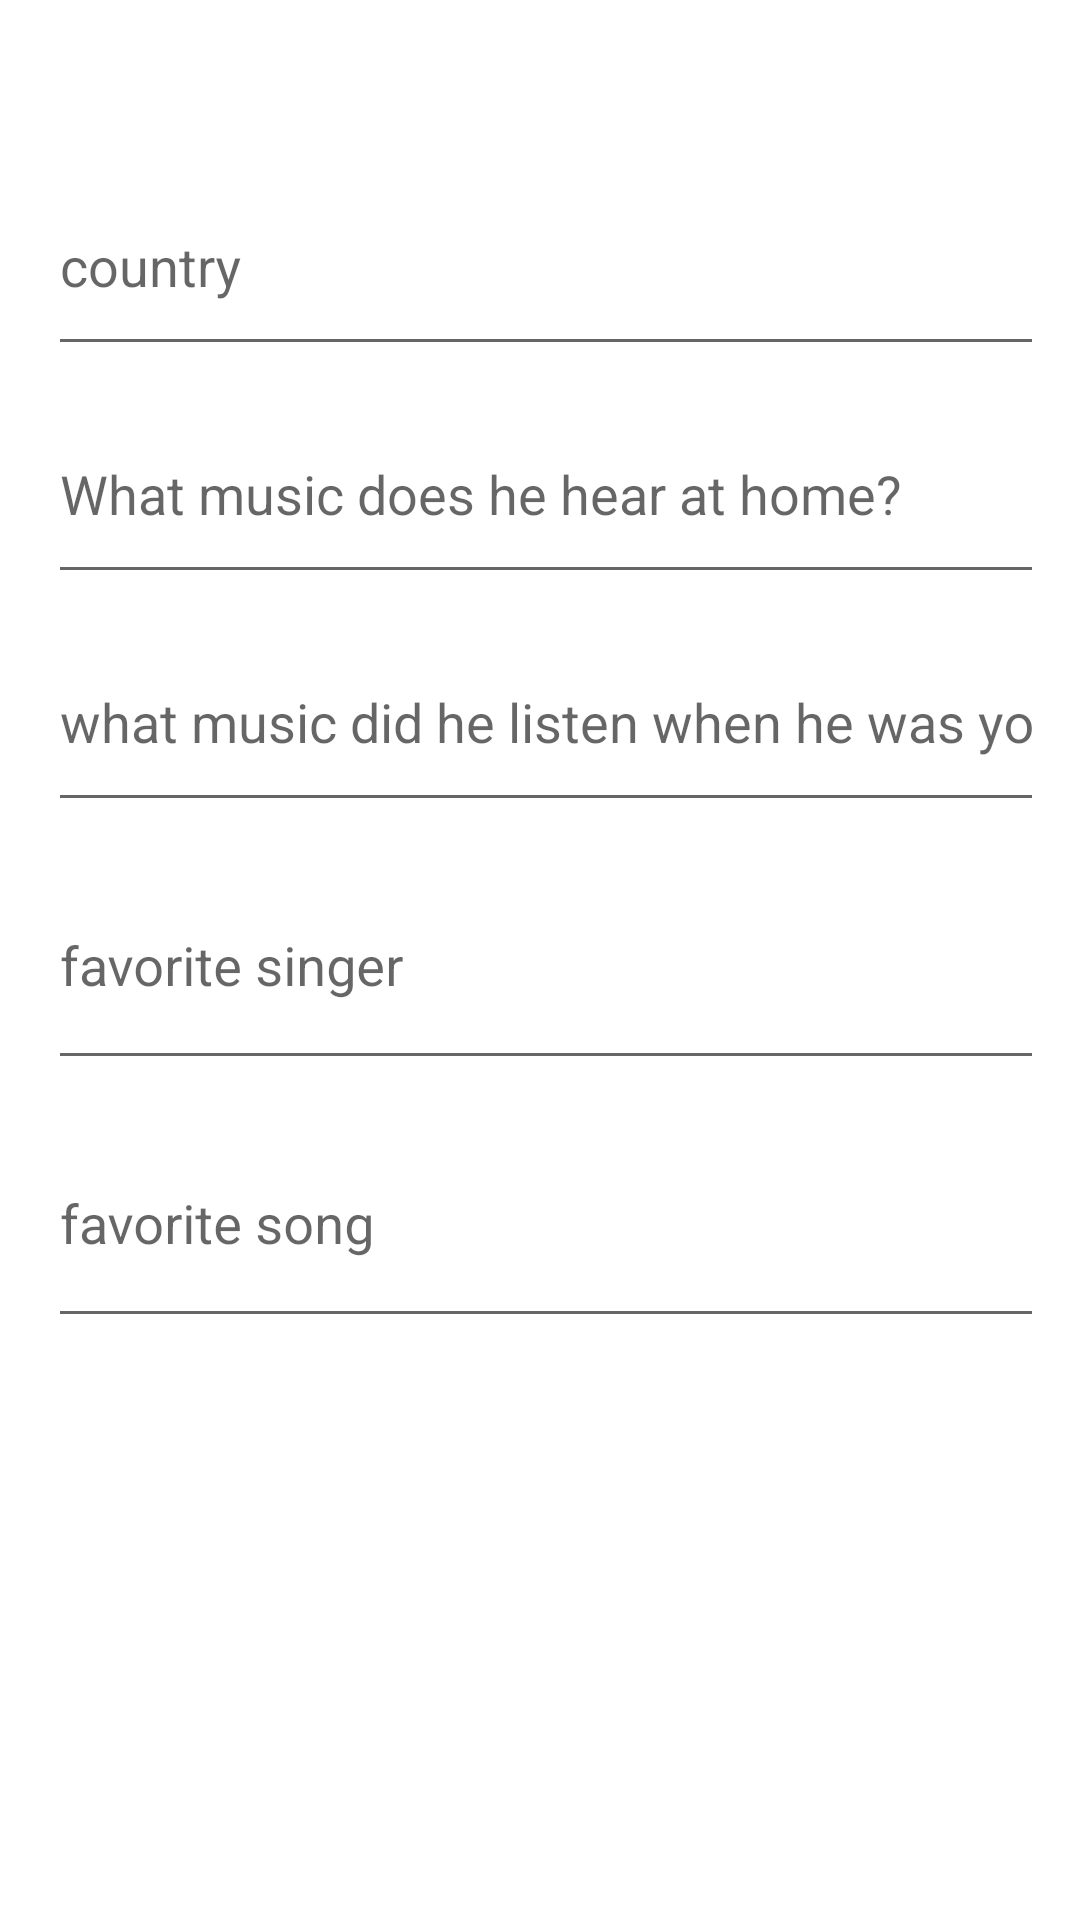

Layout XML and referenced resources for this Android screen:
<!-- AndroidManifest.xml: application theme MyTheme -->
<!-- res/layout/activity_question4.xml -->
<?xml version="1.0" encoding="utf-8"?>
<RelativeLayout xmlns:android="http://schemas.android.com/apk/res/android"
    xmlns:app="http://schemas.android.com/apk/res-auto"
    xmlns:tools="http://schemas.android.com/tools"
    android:id="@+id/activity_question4"
    android:layout_width="match_parent"
    android:layout_height="match_parent"
    android:paddingBottom="@dimen/activity_vertical_margin"
    android:paddingLeft="@dimen/activity_horizontal_margin"
    android:paddingRight="@dimen/activity_horizontal_margin"
    android:paddingTop="@dimen/activity_vertical_margin"
    tools:context="com.example.singold.MyActivities.QuestionaireActivity">
    <ScrollView
        android:layout_width="match_parent"
        android:layout_height="wrap_content">
    <LinearLayout
        android:orientation="vertical"
        android:layout_width="match_parent"
        android:layout_height="match_parent"
        android:weightSum="1"
        android:id="@+id/linearlayout4"
        android:layout_alignParentTop="true"
        android:layout_alignParentStart="true">

        <android.support.design.widget.TextInputLayout
            android:paddingTop="0dp"
            android:id="@+id/ma7azotrapper"
            android:layout_width="wrap_content"
            android:layout_height="wrap_content"
            android:layout_marginTop="30dp">
        <EditText
            android:layout_width="352dp"
            android:inputType="textPersonName"
            android:ems="10"
            android:id="@+id/country"
            android:hint="@string/country"
            android:layout_height="65dp" />
        </android.support.design.widget.TextInputLayout>

        <android.support.design.widget.TextInputLayout
            android:paddingTop="0dp"
            android:id="@+id/diskrapper"
            android:layout_width="wrap_content"
            android:layout_height="wrap_content">
        <EditText
            android:layout_height="65dp"
            android:inputType="textPersonName"
            android:ems="10"
            android:id="@+id/homemusic"
            android:hint="@string/homemusic"
            android:layout_width="352dp" />
        </android.support.design.widget.TextInputLayout>

        <android.support.design.widget.TextInputLayout
            android:paddingTop="0dp"
            android:id="@+id/favoritesingerrapper"
            android:layout_width="wrap_content"
            android:layout_height="wrap_content">
        <EditText
            android:layout_height="65dp"
            android:inputType="textPersonName"
            android:ems="10"
            android:id="@+id/youngmusic"
            android:hint="@string/young"
            android:layout_width="352dp" />
        </android.support.design.widget.TextInputLayout>

        <android.support.design.widget.TextInputLayout
            android:paddingTop="0dp"
            android:id="@+id/countryrapper"
            android:layout_width="wrap_content"
            android:layout_height="wrap_content">
            <EditText
                android:inputType="textPersonName"
                android:ems="10"
                android:hint="@string/favorite_singer"
                android:id="@+id/favoritesinger"
                android:layout_width="352dp"
                android:layout_height="75dp" />
        </android.support.design.widget.TextInputLayout>

        <android.support.design.widget.TextInputLayout
            android:paddingTop="0dp"
            android:id="@+id/youngmusicrapper"
            android:layout_width="wrap_content"
            android:layout_height="wrap_content">

            <EditText
                android:layout_height="75dp"
                android:inputType="textPersonName"
                android:ems="10"
                android:id="@+id/favoritesong"
                android:hint="@string/favorite_song"
                android:layout_width="352dp" />
        </android.support.design.widget.TextInputLayout>
    </LinearLayout>
    </ScrollView>
</RelativeLayout>
<!-- resources referenced by this layout -->
<resources>
  <dimen name="activity_horizontal_margin">16dp</dimen>
  <dimen name="activity_vertical_margin">16dp</dimen>
  <string name="country">country</string>
  <string name="favorite_singer">favorite singer</string>
  <string name="favorite_song">favorite song</string>
  <string name="homemusic">What music did he here in his home?</string>
  <string name="young">What music he listened when he was young?</string>
  <style name="MyTheme" parent="Theme.AppCompat.Light">
          <item name="colorAccent">@color/accent_material_light_1</item>
          <item name="colorPrimary">@color/colorPurple</item>
          <item name="android:statusBarColor">@color/colorPurple</item>
  
          <item name="android:navigationBarColor">@color/colorPurple</item>
          <item name="android:textColorPrimary">@color/cardview_light_background</item>
          <item name="colorButtonNormal">#6a1b9a</item>
          <item name="android:textColorSecondaryInverse">@color/dot_light_screen4</item>
          <item name="android:windowBackground">@color/cardview_light_background</item>
          <item name="colorPrimaryDark">@color/background_material_light</item>
          <item name="android:colorBackground">@color/background_material_light</item>
          <item name="editTextStyle">@style/editTextStyle</item>
          <item name="android:windowSoftInputMode">stateHidden</item>
  
          <item name="actionOverflowMenuStyle">@style/CMOptionsMenu</item>
  
  
      </style>
  <color name="accent_material_light_1">#6a1b9a</color>
  
      //intro//
  <color name="colorPurple">#6a1b9a</color>
  <color name="dot_light_screen4">#6a1b9a</color>
  <color name="background_material_light">#fafafa</color>
  <style name="editTextStyle" parent="@style/Widget.AppCompat.EditText">
          <item name="android:textColor">@android:color/black</item>
          <item name="android:paddingTop">10dp</item>
          <item name="android:paddingBottom">10dp</item>
      </style>
  
  
      //intro//
  <style name="CMOptionsMenu" parent="Widget.AppCompat.PopupMenu.Overflow">
          <item name="android:popupBackground">@color/colorPurple</item>
      </style>
</resources>
